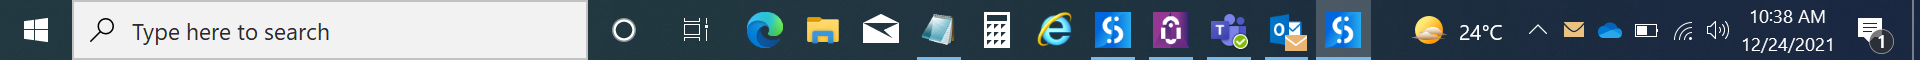
Workflow: Recording demo

Step 1: Attach Window ' Shell_tra' on the element (explorer.exe)

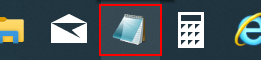
Step 2: click on 'push button  Notepad' in window 'Running applications'

Step 3: click on 'push button' in window 'Running applications' (no picture)

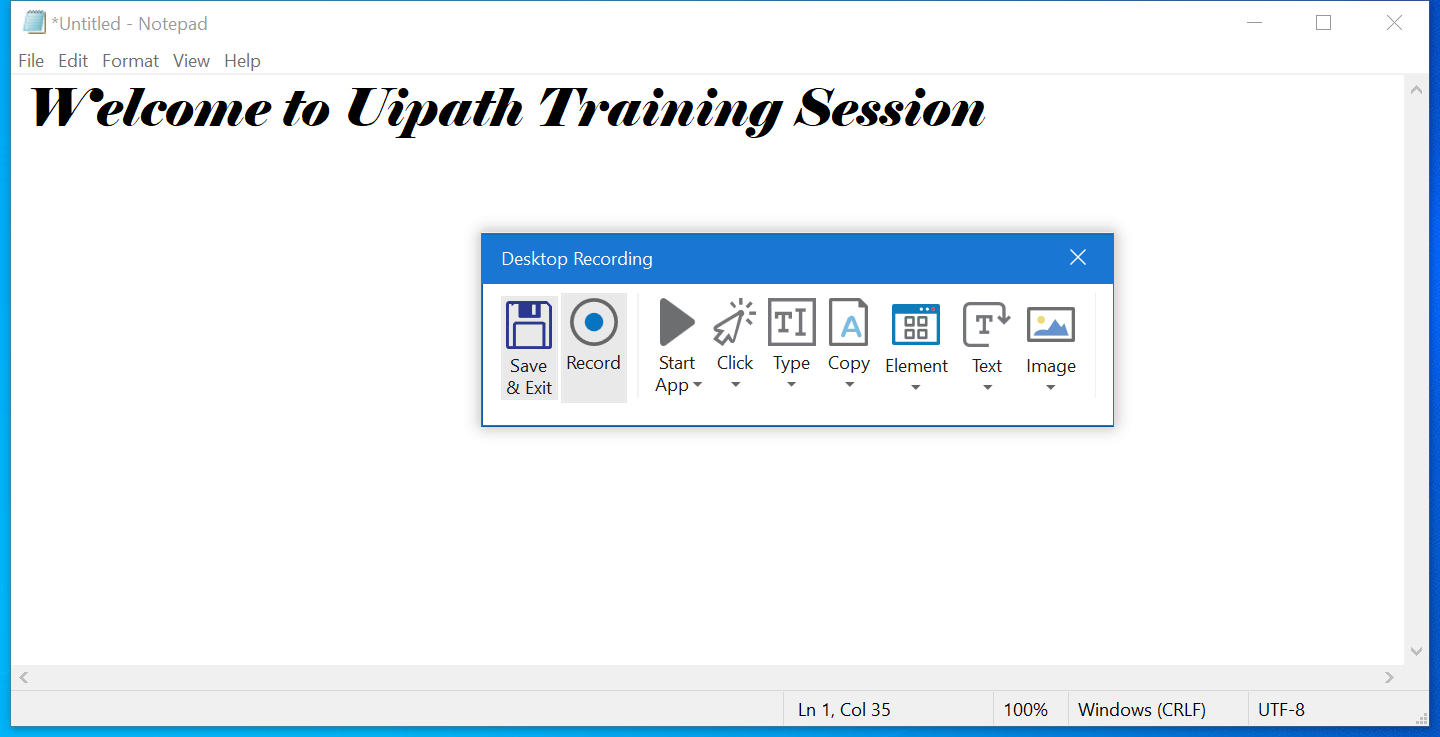
Step 4: Attach Window 'Untitled  Notepad' on the element in window 'Untitled - Notepad' (notepad.exe)

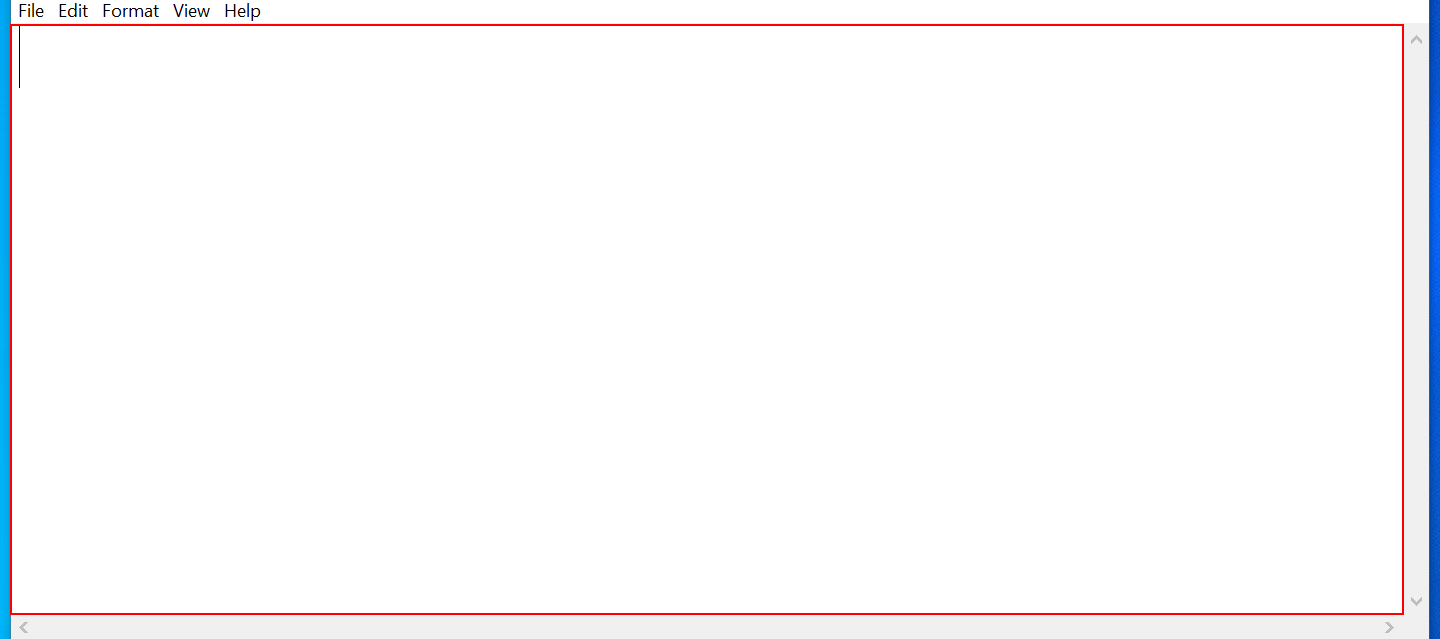
Step 5: type "Welcome to Uipath Training Session" into the editable text 'Text Editor'

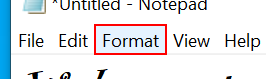
Step 6: click on the menu item 'Format'

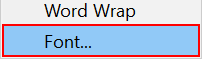
Step 7: click on 'menu item  Font...'

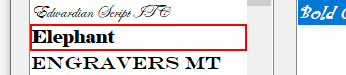
Step 8: click on the list item 'Elephant'

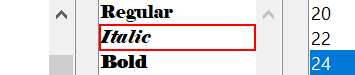
Step 9: click on the list item 'Italic'

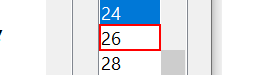
Step 10: click on the list item

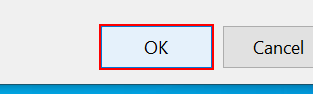
Step 11: click

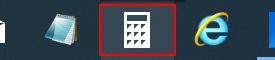
Step 12: click on 'push button  Calculator' in window 'Running applications' (explorer.exe)

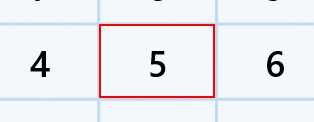
Step 13: click on the button 'Five' in window 'Calculator' (applicationframehost.exe)

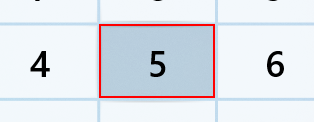
Step 14: click on the button 'Five' in window 'Calculator' (applicationframehost.exe)

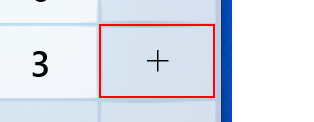
Step 15: click on the button 'Plus' in window 'Calculator' (applicationframehost.exe)

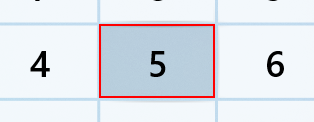
Step 16: click on the button 'Five' in window 'Calculator' (applicationframehost.exe)

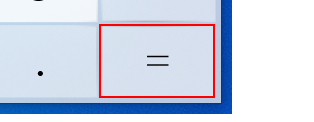
Step 17: click on the button 'Equals' in window 'Calculator' (applicationframehost.exe)

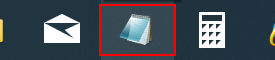
Step 18: click on 'push button  Notepad' in window 'Running applications' (explorer.exe) (repeated 2 times)

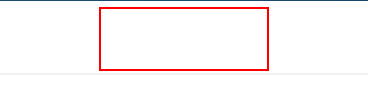
Step 20: click on the element in window 'Untitled - Notepad' (notepad.exe)

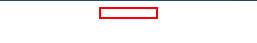
Step 21: click on the element in window '*Untitled - Notepad' (notepad.exe)

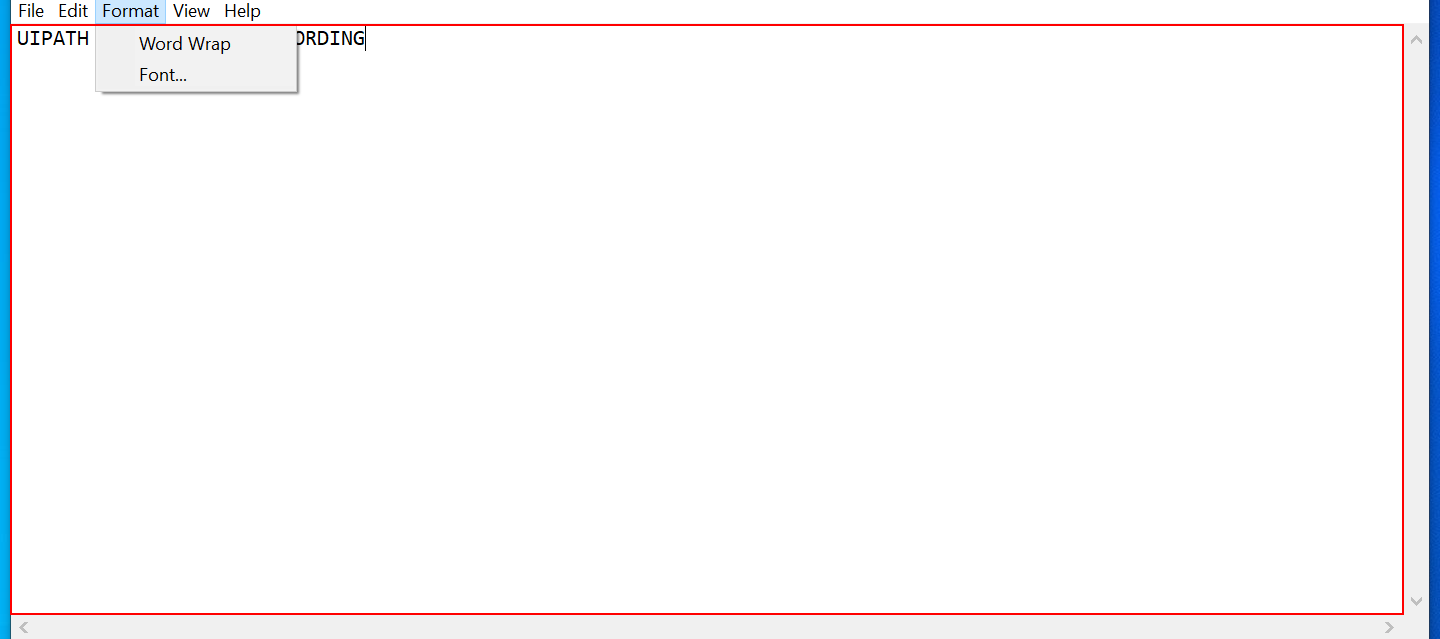
Step 22: type "uipath" into the editable text 'Text Editor' in window '*Untitled - Notepad' (notepad.exe)

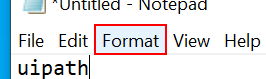
Step 23: click on the menu item 'Format' in window '*Untitled - Notepad' (notepad.exe)

Step 24: click on 'menu item  Font...' (notepad.exe) (same screen as step 7)

Step 25: click on the list item 'Curlz MT' in window 'Font' (notepad.exe) (no picture)

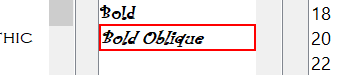
Step 26: click on the list item 'Bold Oblique' in window 'Font' (notepad.exe)

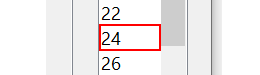
Step 27: click on the list item in window 'Font' (notepad.exe)

Step 28: click in window 'Font' (notepad.exe) (same screen as step 11)

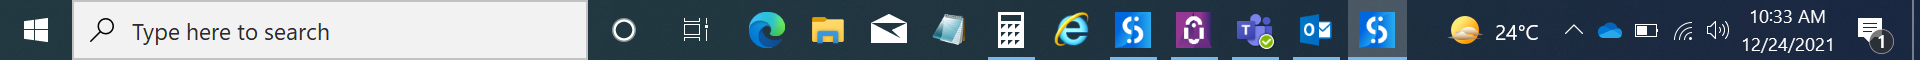
Step 29: Attach Window ' Shell_tra' on the element (explorer.exe)

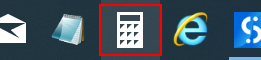
Step 30: click on 'push button  Calculator' in window 'Running applications'

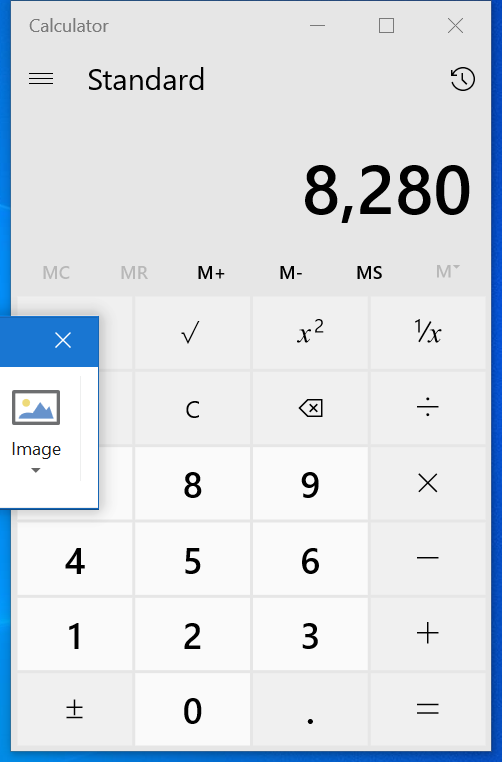
Step 31: Attach Window 'Calculator Applicati' in window 'Calculator' (applicationframehost.exe)

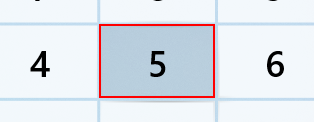
Step 32: click on the button 'Five'

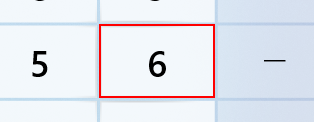
Step 33: click on the button 'Six'

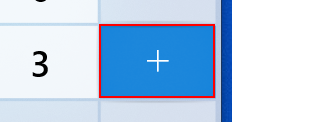
Step 34: click on the button 'Plus'

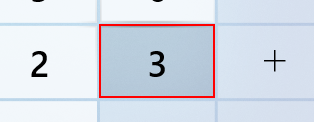
Step 35: click on the button 'Three'

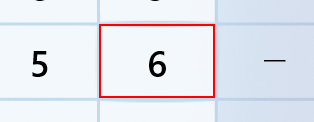
Step 36: click on the button 'Six'

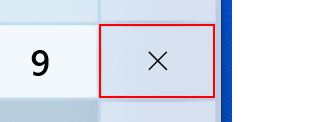
Step 37: click on the button 'Multiply by'

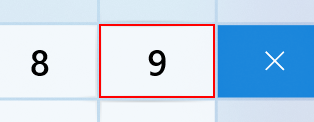
Step 38: click on the button 'Nine'

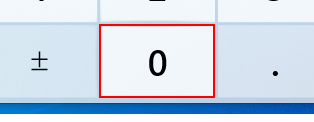
Step 39: click on the button 'Zero'

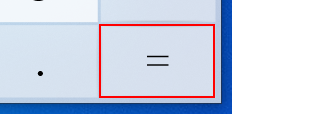
Step 40: click on the button 'Equals'